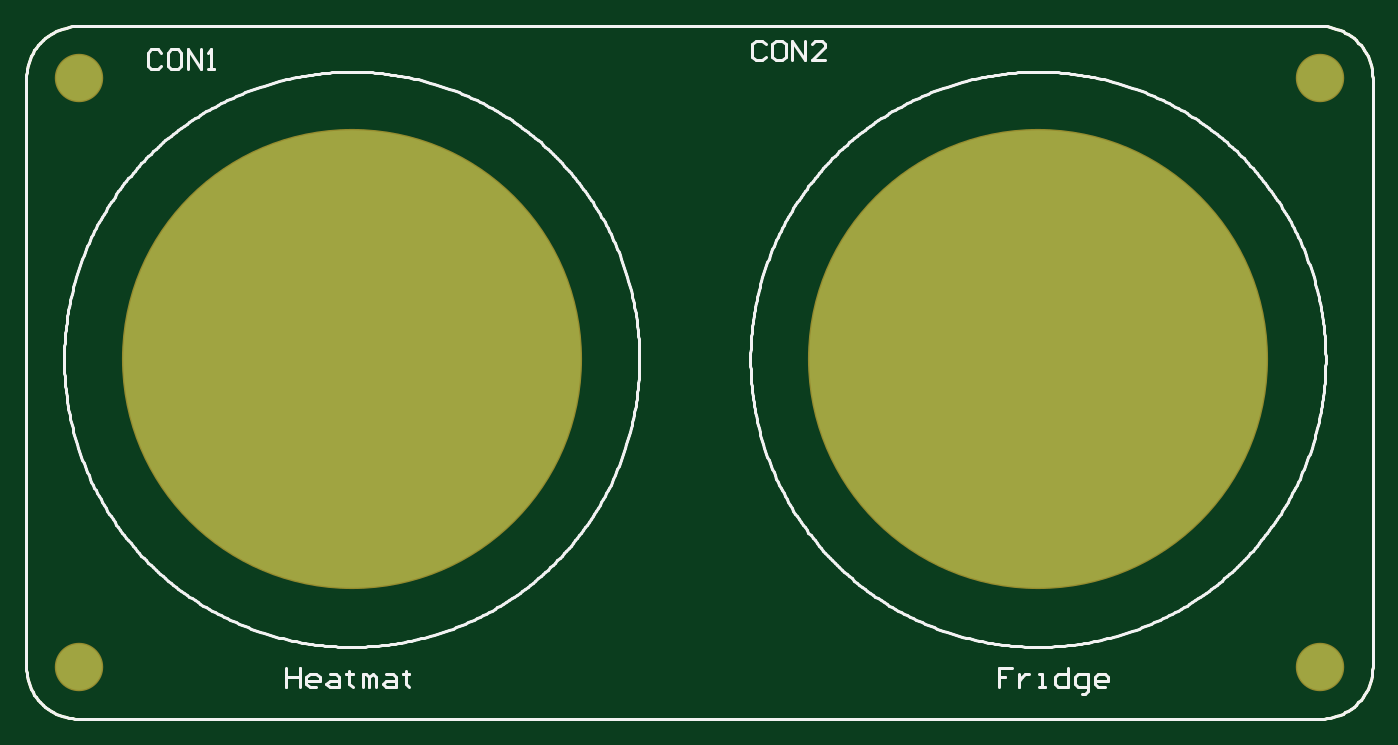
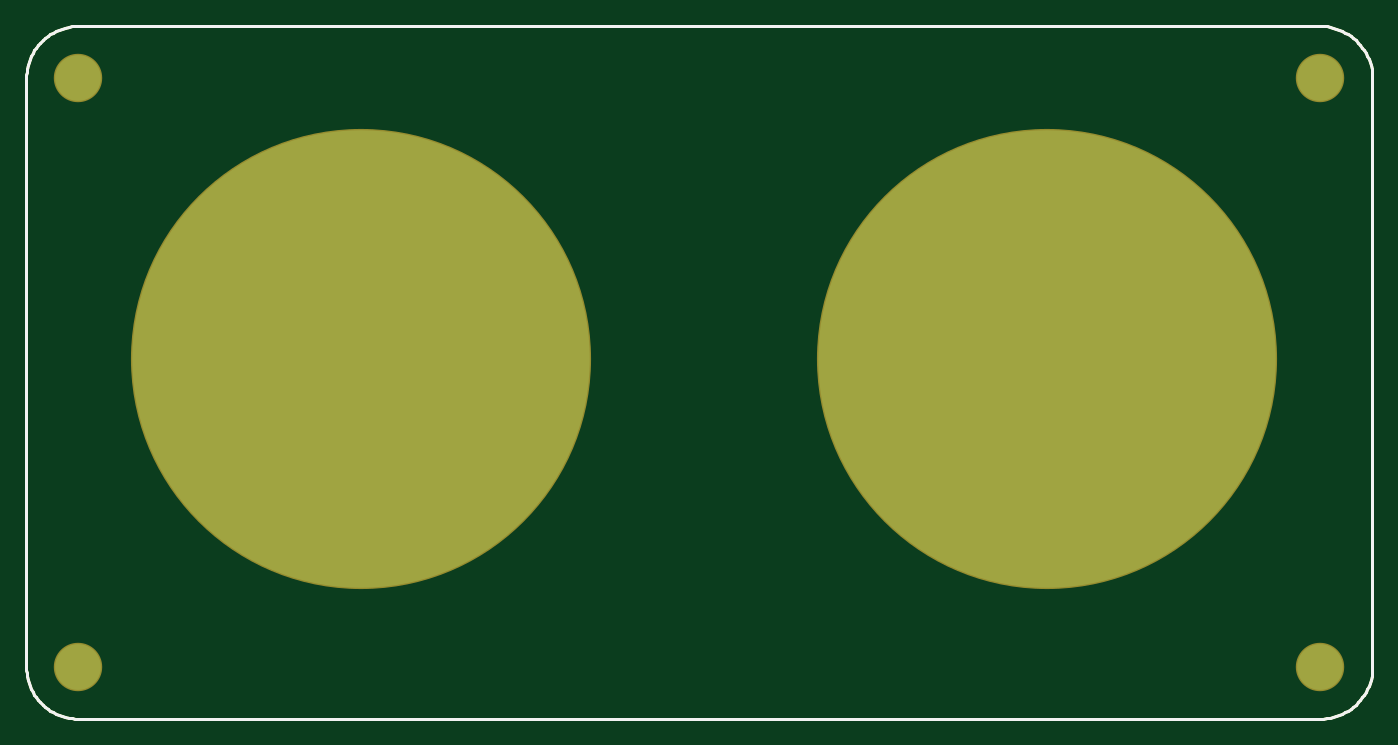
Circuit board: 9 layer files. Board 103.0 x 53.0 mm.
- drill: EndCap2.DRL (84 bytes)
- bottom_copper: EndCap2.GBL (2439 bytes)
- bottom_silk: EndCap2.GBO (2246 bytes)
- paste: EndCap2.GBP (2244 bytes)
- bottom_mask: EndCap2.GBS (2411 bytes)
- top_copper: EndCap2.GTL (2434 bytes)
- top_silk: EndCap2.GTO (25220 bytes)
- paste: EndCap2.GTP (2248 bytes)
- top_mask: EndCap2.GTS (2410 bytes)

=== drill: EndCap2.DRL (84 bytes, source withheld) ===
=== bottom_copper: EndCap2.GBL ===
G04*
G04 #@! TF.GenerationSoftware,Altium Limited,Altium Designer,20.0.13 (296)*
G04*
G04 Layer_Physical_Order=2*
G04 Layer_Color=16711680*
%FSLAX25Y25*%
%MOIN*%
G70*
G01*
G75*
%ADD10C,0.00787*%
%ADD14C,1.37795*%
%ADD15C,0.13780*%
D10*
X183465Y415354D02*
X182476Y415323D01*
X181491Y415230D01*
X180514Y415075D01*
X179548Y414860D01*
X178598Y414584D01*
X177667Y414248D01*
X176759Y413856D01*
X175878Y413406D01*
X175026Y412903D01*
X174208Y412347D01*
X173426Y411740D01*
X172684Y411086D01*
X171985Y410387D01*
X171330Y409645D01*
X170724Y408863D01*
X170168Y408044D01*
X169665Y407193D01*
X169215Y406312D01*
X168822Y405404D01*
X168487Y404473D01*
X168211Y403523D01*
X167996Y402557D01*
X167841Y401580D01*
X167748Y400595D01*
X167717Y399606D01*
Y222441D02*
X167748Y221452D01*
X167841Y220467D01*
X167996Y219490D01*
X168211Y218525D01*
X168487Y217575D01*
X168822Y216644D01*
X169215Y215736D01*
X169665Y214854D01*
X170168Y214003D01*
X170724Y213184D01*
X171330Y212403D01*
X171985Y211661D01*
X172684Y210961D01*
X173426Y210307D01*
X174208Y209700D01*
X175026Y209144D01*
X175878Y208641D01*
X176759Y208192D01*
X177667Y207799D01*
X178598Y207464D01*
X179548Y207188D01*
X180514Y206972D01*
X181491Y206817D01*
X182476Y206724D01*
X183465Y206693D01*
X557480D02*
X558469Y206724D01*
X559454Y206817D01*
X560431Y206972D01*
X561397Y207188D01*
X562347Y207464D01*
X563278Y207799D01*
X564185Y208192D01*
X565067Y208641D01*
X565918Y209144D01*
X566737Y209700D01*
X567519Y210307D01*
X568261Y210961D01*
X568960Y211661D01*
X569614Y212403D01*
X570221Y213184D01*
X570777Y214003D01*
X571280Y214854D01*
X571730Y215736D01*
X572122Y216644D01*
X572458Y217575D01*
X572734Y218525D01*
X572949Y219490D01*
X573104Y220467D01*
X573197Y221452D01*
X573228Y222441D01*
Y399606D02*
X573197Y400595D01*
X573104Y401580D01*
X572949Y402557D01*
X572734Y403523D01*
X572458Y404473D01*
X572122Y405404D01*
X571730Y406312D01*
X571280Y407193D01*
X570777Y408044D01*
X570221Y408863D01*
X569614Y409645D01*
X568960Y410387D01*
X568261Y411086D01*
X567519Y411740D01*
X566737Y412347D01*
X565918Y412903D01*
X565067Y413406D01*
X564185Y413856D01*
X563277Y414248D01*
X562347Y414584D01*
X561397Y414860D01*
X560431Y415075D01*
X559454Y415230D01*
X558469Y415323D01*
X557480Y415354D01*
X183465D02*
X557480D01*
X167717Y222441D02*
Y399606D01*
X183465Y206693D02*
X557480D01*
X573228Y222441D02*
Y399606D01*
D14*
X472441Y314961D02*
D03*
X265748D02*
D03*
D15*
X183465Y399606D02*
D03*
Y222441D02*
D03*
X557480D02*
D03*
Y399606D02*
D03*
M02*

=== bottom_silk: EndCap2.GBO ===
G04*
G04 #@! TF.GenerationSoftware,Altium Limited,Altium Designer,20.0.13 (296)*
G04*
G04 Layer_Color=32896*
%FSLAX25Y25*%
%MOIN*%
G70*
G01*
G75*
%ADD10C,0.00787*%
D10*
X183465Y415354D02*
X182476Y415323D01*
X181491Y415230D01*
X180514Y415075D01*
X179548Y414860D01*
X178598Y414584D01*
X177667Y414248D01*
X176759Y413856D01*
X175878Y413406D01*
X175026Y412903D01*
X174208Y412347D01*
X173426Y411740D01*
X172684Y411086D01*
X171985Y410387D01*
X171330Y409645D01*
X170724Y408863D01*
X170168Y408044D01*
X169665Y407193D01*
X169215Y406312D01*
X168822Y405404D01*
X168487Y404473D01*
X168211Y403523D01*
X167996Y402557D01*
X167841Y401580D01*
X167748Y400595D01*
X167717Y399606D01*
Y222441D02*
X167748Y221452D01*
X167841Y220467D01*
X167996Y219490D01*
X168211Y218525D01*
X168487Y217575D01*
X168822Y216644D01*
X169215Y215736D01*
X169665Y214854D01*
X170168Y214003D01*
X170724Y213184D01*
X171330Y212403D01*
X171985Y211661D01*
X172684Y210961D01*
X173426Y210307D01*
X174208Y209700D01*
X175026Y209144D01*
X175878Y208641D01*
X176759Y208192D01*
X177667Y207799D01*
X178598Y207464D01*
X179548Y207188D01*
X180514Y206972D01*
X181491Y206817D01*
X182476Y206724D01*
X183465Y206693D01*
X557480D02*
X558469Y206724D01*
X559454Y206817D01*
X560431Y206972D01*
X561397Y207188D01*
X562347Y207464D01*
X563278Y207799D01*
X564185Y208192D01*
X565067Y208641D01*
X565918Y209144D01*
X566737Y209700D01*
X567519Y210307D01*
X568261Y210961D01*
X568960Y211661D01*
X569614Y212403D01*
X570221Y213184D01*
X570777Y214003D01*
X571280Y214854D01*
X571730Y215736D01*
X572122Y216644D01*
X572458Y217575D01*
X572734Y218525D01*
X572949Y219490D01*
X573104Y220467D01*
X573197Y221452D01*
X573228Y222441D01*
Y399606D02*
X573197Y400595D01*
X573104Y401580D01*
X572949Y402557D01*
X572734Y403523D01*
X572458Y404473D01*
X572122Y405404D01*
X571730Y406312D01*
X571280Y407193D01*
X570777Y408044D01*
X570221Y408863D01*
X569614Y409645D01*
X568960Y410387D01*
X568261Y411086D01*
X567519Y411740D01*
X566737Y412347D01*
X565918Y412903D01*
X565067Y413406D01*
X564185Y413856D01*
X563277Y414248D01*
X562347Y414584D01*
X561397Y414860D01*
X560431Y415075D01*
X559454Y415230D01*
X558469Y415323D01*
X557480Y415354D01*
X183465D02*
X557480D01*
X167717Y222441D02*
Y399606D01*
X183465Y206693D02*
X557480D01*
X573228Y222441D02*
Y399606D01*
M02*

=== paste: EndCap2.GBP ===
G04*
G04 #@! TF.GenerationSoftware,Altium Limited,Altium Designer,20.0.13 (296)*
G04*
G04 Layer_Color=128*
%FSLAX25Y25*%
%MOIN*%
G70*
G01*
G75*
%ADD10C,0.00787*%
D10*
X183465Y415354D02*
X182476Y415323D01*
X181491Y415230D01*
X180514Y415075D01*
X179548Y414860D01*
X178598Y414584D01*
X177667Y414248D01*
X176759Y413856D01*
X175878Y413406D01*
X175026Y412903D01*
X174208Y412347D01*
X173426Y411740D01*
X172684Y411086D01*
X171985Y410387D01*
X171330Y409645D01*
X170724Y408863D01*
X170168Y408044D01*
X169665Y407193D01*
X169215Y406312D01*
X168822Y405404D01*
X168487Y404473D01*
X168211Y403523D01*
X167996Y402557D01*
X167841Y401580D01*
X167748Y400595D01*
X167717Y399606D01*
Y222441D02*
X167748Y221452D01*
X167841Y220467D01*
X167996Y219490D01*
X168211Y218525D01*
X168487Y217575D01*
X168822Y216644D01*
X169215Y215736D01*
X169665Y214854D01*
X170168Y214003D01*
X170724Y213184D01*
X171330Y212403D01*
X171985Y211661D01*
X172684Y210961D01*
X173426Y210307D01*
X174208Y209700D01*
X175026Y209144D01*
X175878Y208641D01*
X176759Y208192D01*
X177667Y207799D01*
X178598Y207464D01*
X179548Y207188D01*
X180514Y206972D01*
X181491Y206817D01*
X182476Y206724D01*
X183465Y206693D01*
X557480D02*
X558469Y206724D01*
X559454Y206817D01*
X560431Y206972D01*
X561397Y207188D01*
X562347Y207464D01*
X563278Y207799D01*
X564185Y208192D01*
X565067Y208641D01*
X565918Y209144D01*
X566737Y209700D01*
X567519Y210307D01*
X568261Y210961D01*
X568960Y211661D01*
X569614Y212403D01*
X570221Y213184D01*
X570777Y214003D01*
X571280Y214854D01*
X571730Y215736D01*
X572122Y216644D01*
X572458Y217575D01*
X572734Y218525D01*
X572949Y219490D01*
X573104Y220467D01*
X573197Y221452D01*
X573228Y222441D01*
Y399606D02*
X573197Y400595D01*
X573104Y401580D01*
X572949Y402557D01*
X572734Y403523D01*
X572458Y404473D01*
X572122Y405404D01*
X571730Y406312D01*
X571280Y407193D01*
X570777Y408044D01*
X570221Y408863D01*
X569614Y409645D01*
X568960Y410387D01*
X568261Y411086D01*
X567519Y411740D01*
X566737Y412347D01*
X565918Y412903D01*
X565067Y413406D01*
X564185Y413856D01*
X563277Y414248D01*
X562347Y414584D01*
X561397Y414860D01*
X560431Y415075D01*
X559454Y415230D01*
X558469Y415323D01*
X557480Y415354D01*
X183465D02*
X557480D01*
X167717Y222441D02*
Y399606D01*
X183465Y206693D02*
X557480D01*
X573228Y222441D02*
Y399606D01*
M02*

=== bottom_mask: EndCap2.GBS ===
G04*
G04 #@! TF.GenerationSoftware,Altium Limited,Altium Designer,20.0.13 (296)*
G04*
G04 Layer_Color=16711935*
%FSLAX25Y25*%
%MOIN*%
G70*
G01*
G75*
%ADD10C,0.00787*%
%ADD12C,1.38595*%
%ADD13C,0.14580*%
D10*
X183465Y415354D02*
X182476Y415323D01*
X181491Y415230D01*
X180514Y415075D01*
X179548Y414860D01*
X178598Y414584D01*
X177667Y414248D01*
X176759Y413856D01*
X175878Y413406D01*
X175026Y412903D01*
X174208Y412347D01*
X173426Y411740D01*
X172684Y411086D01*
X171985Y410387D01*
X171330Y409645D01*
X170724Y408863D01*
X170168Y408044D01*
X169665Y407193D01*
X169215Y406312D01*
X168822Y405404D01*
X168487Y404473D01*
X168211Y403523D01*
X167996Y402557D01*
X167841Y401580D01*
X167748Y400595D01*
X167717Y399606D01*
Y222441D02*
X167748Y221452D01*
X167841Y220467D01*
X167996Y219490D01*
X168211Y218525D01*
X168487Y217575D01*
X168822Y216644D01*
X169215Y215736D01*
X169665Y214854D01*
X170168Y214003D01*
X170724Y213184D01*
X171330Y212403D01*
X171985Y211661D01*
X172684Y210961D01*
X173426Y210307D01*
X174208Y209700D01*
X175026Y209144D01*
X175878Y208641D01*
X176759Y208192D01*
X177667Y207799D01*
X178598Y207464D01*
X179548Y207188D01*
X180514Y206972D01*
X181491Y206817D01*
X182476Y206724D01*
X183465Y206693D01*
X557480D02*
X558469Y206724D01*
X559454Y206817D01*
X560431Y206972D01*
X561397Y207188D01*
X562347Y207464D01*
X563278Y207799D01*
X564185Y208192D01*
X565067Y208641D01*
X565918Y209144D01*
X566737Y209700D01*
X567519Y210307D01*
X568261Y210961D01*
X568960Y211661D01*
X569614Y212403D01*
X570221Y213184D01*
X570777Y214003D01*
X571280Y214854D01*
X571730Y215736D01*
X572122Y216644D01*
X572458Y217575D01*
X572734Y218525D01*
X572949Y219490D01*
X573104Y220467D01*
X573197Y221452D01*
X573228Y222441D01*
Y399606D02*
X573197Y400595D01*
X573104Y401580D01*
X572949Y402557D01*
X572734Y403523D01*
X572458Y404473D01*
X572122Y405404D01*
X571730Y406312D01*
X571280Y407193D01*
X570777Y408044D01*
X570221Y408863D01*
X569614Y409645D01*
X568960Y410387D01*
X568261Y411086D01*
X567519Y411740D01*
X566737Y412347D01*
X565918Y412903D01*
X565067Y413406D01*
X564185Y413856D01*
X563277Y414248D01*
X562347Y414584D01*
X561397Y414860D01*
X560431Y415075D01*
X559454Y415230D01*
X558469Y415323D01*
X557480Y415354D01*
X183465D02*
X557480D01*
X167717Y222441D02*
Y399606D01*
X183465Y206693D02*
X557480D01*
X573228Y222441D02*
Y399606D01*
D12*
X472441Y314961D02*
D03*
X265748D02*
D03*
D13*
X183465Y399606D02*
D03*
Y222441D02*
D03*
X557480D02*
D03*
Y399606D02*
D03*
M02*

=== top_copper: EndCap2.GTL ===
G04*
G04 #@! TF.GenerationSoftware,Altium Limited,Altium Designer,20.0.13 (296)*
G04*
G04 Layer_Physical_Order=1*
G04 Layer_Color=255*
%FSLAX25Y25*%
%MOIN*%
G70*
G01*
G75*
%ADD10C,0.00787*%
%ADD14C,1.37795*%
%ADD15C,0.13780*%
D10*
X183465Y415354D02*
X182476Y415323D01*
X181491Y415230D01*
X180514Y415075D01*
X179548Y414860D01*
X178598Y414584D01*
X177667Y414248D01*
X176759Y413856D01*
X175878Y413406D01*
X175026Y412903D01*
X174208Y412347D01*
X173426Y411740D01*
X172684Y411086D01*
X171985Y410387D01*
X171330Y409645D01*
X170724Y408863D01*
X170168Y408044D01*
X169665Y407193D01*
X169215Y406312D01*
X168822Y405404D01*
X168487Y404473D01*
X168211Y403523D01*
X167996Y402557D01*
X167841Y401580D01*
X167748Y400595D01*
X167717Y399606D01*
Y222441D02*
X167748Y221452D01*
X167841Y220467D01*
X167996Y219490D01*
X168211Y218525D01*
X168487Y217575D01*
X168822Y216644D01*
X169215Y215736D01*
X169665Y214854D01*
X170168Y214003D01*
X170724Y213184D01*
X171330Y212403D01*
X171985Y211661D01*
X172684Y210961D01*
X173426Y210307D01*
X174208Y209700D01*
X175026Y209144D01*
X175878Y208641D01*
X176759Y208192D01*
X177667Y207799D01*
X178598Y207464D01*
X179548Y207188D01*
X180514Y206972D01*
X181491Y206817D01*
X182476Y206724D01*
X183465Y206693D01*
X557480D02*
X558469Y206724D01*
X559454Y206817D01*
X560431Y206972D01*
X561397Y207188D01*
X562347Y207464D01*
X563278Y207799D01*
X564185Y208192D01*
X565067Y208641D01*
X565918Y209144D01*
X566737Y209700D01*
X567519Y210307D01*
X568261Y210961D01*
X568960Y211661D01*
X569614Y212403D01*
X570221Y213184D01*
X570777Y214003D01*
X571280Y214854D01*
X571730Y215736D01*
X572122Y216644D01*
X572458Y217575D01*
X572734Y218525D01*
X572949Y219490D01*
X573104Y220467D01*
X573197Y221452D01*
X573228Y222441D01*
Y399606D02*
X573197Y400595D01*
X573104Y401580D01*
X572949Y402557D01*
X572734Y403523D01*
X572458Y404473D01*
X572122Y405404D01*
X571730Y406312D01*
X571280Y407193D01*
X570777Y408044D01*
X570221Y408863D01*
X569614Y409645D01*
X568960Y410387D01*
X568261Y411086D01*
X567519Y411740D01*
X566737Y412347D01*
X565918Y412903D01*
X565067Y413406D01*
X564185Y413856D01*
X563277Y414248D01*
X562347Y414584D01*
X561397Y414860D01*
X560431Y415075D01*
X559454Y415230D01*
X558469Y415323D01*
X557480Y415354D01*
X183465D02*
X557480D01*
X167717Y222441D02*
Y399606D01*
X183465Y206693D02*
X557480D01*
X573228Y222441D02*
Y399606D01*
D14*
X472441Y314961D02*
D03*
X265748D02*
D03*
D15*
X183465Y399606D02*
D03*
Y222441D02*
D03*
X557480D02*
D03*
Y399606D02*
D03*
M02*

=== top_silk: EndCap2.GTO (25220 bytes, source omitted) ===
=== paste: EndCap2.GTP ===
G04*
G04 #@! TF.GenerationSoftware,Altium Limited,Altium Designer,20.0.13 (296)*
G04*
G04 Layer_Color=8421504*
%FSLAX25Y25*%
%MOIN*%
G70*
G01*
G75*
%ADD10C,0.00787*%
D10*
X183465Y415354D02*
X182476Y415323D01*
X181491Y415230D01*
X180514Y415075D01*
X179548Y414860D01*
X178598Y414584D01*
X177667Y414248D01*
X176759Y413856D01*
X175878Y413406D01*
X175026Y412903D01*
X174208Y412347D01*
X173426Y411740D01*
X172684Y411086D01*
X171985Y410387D01*
X171330Y409645D01*
X170724Y408863D01*
X170168Y408044D01*
X169665Y407193D01*
X169215Y406312D01*
X168822Y405404D01*
X168487Y404473D01*
X168211Y403523D01*
X167996Y402557D01*
X167841Y401580D01*
X167748Y400595D01*
X167717Y399606D01*
Y222441D02*
X167748Y221452D01*
X167841Y220467D01*
X167996Y219490D01*
X168211Y218525D01*
X168487Y217575D01*
X168822Y216644D01*
X169215Y215736D01*
X169665Y214854D01*
X170168Y214003D01*
X170724Y213184D01*
X171330Y212403D01*
X171985Y211661D01*
X172684Y210961D01*
X173426Y210307D01*
X174208Y209700D01*
X175026Y209144D01*
X175878Y208641D01*
X176759Y208192D01*
X177667Y207799D01*
X178598Y207464D01*
X179548Y207188D01*
X180514Y206972D01*
X181491Y206817D01*
X182476Y206724D01*
X183465Y206693D01*
X557480D02*
X558469Y206724D01*
X559454Y206817D01*
X560431Y206972D01*
X561397Y207188D01*
X562347Y207464D01*
X563278Y207799D01*
X564185Y208192D01*
X565067Y208641D01*
X565918Y209144D01*
X566737Y209700D01*
X567519Y210307D01*
X568261Y210961D01*
X568960Y211661D01*
X569614Y212403D01*
X570221Y213184D01*
X570777Y214003D01*
X571280Y214854D01*
X571730Y215736D01*
X572122Y216644D01*
X572458Y217575D01*
X572734Y218525D01*
X572949Y219490D01*
X573104Y220467D01*
X573197Y221452D01*
X573228Y222441D01*
Y399606D02*
X573197Y400595D01*
X573104Y401580D01*
X572949Y402557D01*
X572734Y403523D01*
X572458Y404473D01*
X572122Y405404D01*
X571730Y406312D01*
X571280Y407193D01*
X570777Y408044D01*
X570221Y408863D01*
X569614Y409645D01*
X568960Y410387D01*
X568261Y411086D01*
X567519Y411740D01*
X566737Y412347D01*
X565918Y412903D01*
X565067Y413406D01*
X564185Y413856D01*
X563277Y414248D01*
X562347Y414584D01*
X561397Y414860D01*
X560431Y415075D01*
X559454Y415230D01*
X558469Y415323D01*
X557480Y415354D01*
X183465D02*
X557480D01*
X167717Y222441D02*
Y399606D01*
X183465Y206693D02*
X557480D01*
X573228Y222441D02*
Y399606D01*
M02*

=== top_mask: EndCap2.GTS ===
G04*
G04 #@! TF.GenerationSoftware,Altium Limited,Altium Designer,20.0.13 (296)*
G04*
G04 Layer_Color=8388736*
%FSLAX25Y25*%
%MOIN*%
G70*
G01*
G75*
%ADD10C,0.00787*%
%ADD12C,1.38595*%
%ADD13C,0.14580*%
D10*
X183465Y415354D02*
X182476Y415323D01*
X181491Y415230D01*
X180514Y415075D01*
X179548Y414860D01*
X178598Y414584D01*
X177667Y414248D01*
X176759Y413856D01*
X175878Y413406D01*
X175026Y412903D01*
X174208Y412347D01*
X173426Y411740D01*
X172684Y411086D01*
X171985Y410387D01*
X171330Y409645D01*
X170724Y408863D01*
X170168Y408044D01*
X169665Y407193D01*
X169215Y406312D01*
X168822Y405404D01*
X168487Y404473D01*
X168211Y403523D01*
X167996Y402557D01*
X167841Y401580D01*
X167748Y400595D01*
X167717Y399606D01*
Y222441D02*
X167748Y221452D01*
X167841Y220467D01*
X167996Y219490D01*
X168211Y218525D01*
X168487Y217575D01*
X168822Y216644D01*
X169215Y215736D01*
X169665Y214854D01*
X170168Y214003D01*
X170724Y213184D01*
X171330Y212403D01*
X171985Y211661D01*
X172684Y210961D01*
X173426Y210307D01*
X174208Y209700D01*
X175026Y209144D01*
X175878Y208641D01*
X176759Y208192D01*
X177667Y207799D01*
X178598Y207464D01*
X179548Y207188D01*
X180514Y206972D01*
X181491Y206817D01*
X182476Y206724D01*
X183465Y206693D01*
X557480D02*
X558469Y206724D01*
X559454Y206817D01*
X560431Y206972D01*
X561397Y207188D01*
X562347Y207464D01*
X563278Y207799D01*
X564185Y208192D01*
X565067Y208641D01*
X565918Y209144D01*
X566737Y209700D01*
X567519Y210307D01*
X568261Y210961D01*
X568960Y211661D01*
X569614Y212403D01*
X570221Y213184D01*
X570777Y214003D01*
X571280Y214854D01*
X571730Y215736D01*
X572122Y216644D01*
X572458Y217575D01*
X572734Y218525D01*
X572949Y219490D01*
X573104Y220467D01*
X573197Y221452D01*
X573228Y222441D01*
Y399606D02*
X573197Y400595D01*
X573104Y401580D01*
X572949Y402557D01*
X572734Y403523D01*
X572458Y404473D01*
X572122Y405404D01*
X571730Y406312D01*
X571280Y407193D01*
X570777Y408044D01*
X570221Y408863D01*
X569614Y409645D01*
X568960Y410387D01*
X568261Y411086D01*
X567519Y411740D01*
X566737Y412347D01*
X565918Y412903D01*
X565067Y413406D01*
X564185Y413856D01*
X563277Y414248D01*
X562347Y414584D01*
X561397Y414860D01*
X560431Y415075D01*
X559454Y415230D01*
X558469Y415323D01*
X557480Y415354D01*
X183465D02*
X557480D01*
X167717Y222441D02*
Y399606D01*
X183465Y206693D02*
X557480D01*
X573228Y222441D02*
Y399606D01*
D12*
X472441Y314961D02*
D03*
X265748D02*
D03*
D13*
X183465Y399606D02*
D03*
Y222441D02*
D03*
X557480D02*
D03*
Y399606D02*
D03*
M02*

